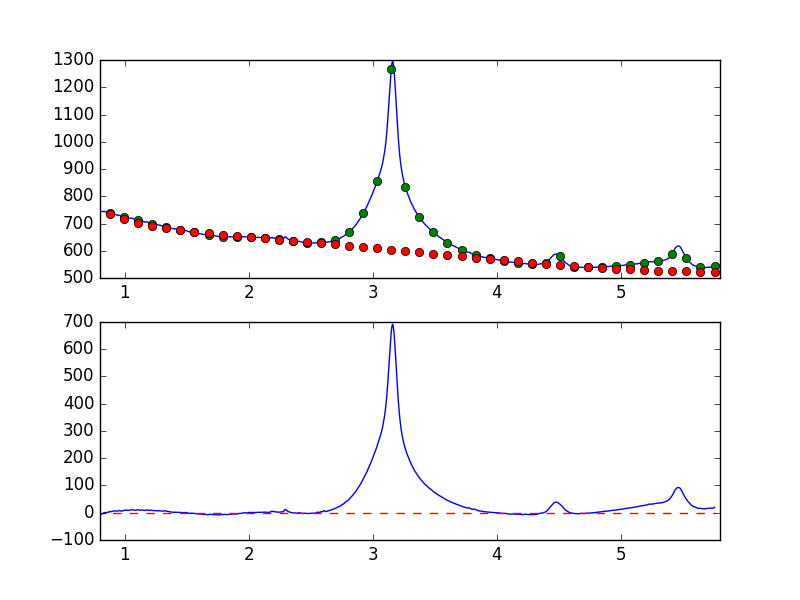

The file beside this chart, header and first rows:
7.681951752392544019e-01, -7.456395130168175456e+00
7.738631750302433776e-01, -7.234645661082367951e+00
7.795311748212323533e-01, -5.588278465918506299e+00
7.851991746122213289e-01, -6.319805129256224063e+00
7.908671744032103046e-01, -6.667223075517881625e+00
7.965351741941992803e-01, -5.986205510376180428e+00
8.022031739851883669e-01, -6.091348979347571913e+00
8.078711737761772316e-01, -4.551888699823507523e+00
8.135391735671662072e-01, -4.401720533727143447e+00
8.192071733581552939e-01, -3.906551866418112695e+00
8.248751731491442696e-01, -3.016782466069457769e+00
8.305431729401332452e-01, -2.909663977291074843e-01
8.362111727311222209e-01, 9.132089727746688368e-01
8.418791725221110855e-01, -1.209525094503760556e-01
8.475471723131001722e-01, 5.168671608606700829e-01
8.532151721040891479e-01, 8.551500514730605573e-01
8.588831718950781235e-01, 1.469070124682502865e+00
8.645511716860672102e-01, 1.848779370128340815e+00
8.702191714770560749e-01, 1.518182218857418775e+00
8.758871712680450505e-01, 3.979942867539989493e+00
8.815551710590340262e-01, 4.362396899566533648e+00
8.872231708500230019e-01, 4.161000437538859842e+00
8.928911706410120885e-01, 3.744293811691363771e+00
8.985591704320010642e-01, 5.278235743033292238e+00
9.042271702229900399e-01, 5.455762491636505729e+00
9.098951700139790155e-01, 6.338950942572637359e+00
9.155631698049678802e-01, 6.781198781694911304e+00
9.212311695959569668e-01, 6.546853401887005930e+00
9.268991693869459425e-01, 6.366998035877713846e+00
9.325671691779349182e-01, 5.638914646863668167e+00
9.382351689689240049e-01, 6.229611760541388321e+00
9.439031687599129805e-01, 6.293146242451257422e+00
9.495711685509018452e-01, 7.428094001102863331e+00
9.552391683418909318e-01, 8.128721862974316537e+00
9.609071681328797965e-01, 7.790541771730772780e+00
9.665751679238688832e-01, 6.554854245256592549e+00
9.722431677148579698e-01, 6.097383629561363705e+00
9.779111675058468345e-01, 6.043927512841605676e+00
9.835791672968358101e-01, 6.671406530168951576e+00
9.892471670878246748e-01, 7.945462019740375581e+00
9.949151668788137615e-01, 9.060434050221374491e+00
1.000583166669802848e+00, 8.710577771489283805e+00
1.006251166460791602e+00, 9.613063052798906938e+00
1.011919166251780799e+00, 9.224965078992227063e+00
1.017587166042769553e+00, 9.540041163816340486e+00
1.023255165833758751e+00, 9.623459753832548813e+00
1.028923165624747726e+00, 8.939803358101016784e+00
1.034591165415736702e+00, 8.784342962244636510e+00
1.040259165206725678e+00, 9.040057071417550105e+00
1.045927164997714431e+00, 9.334858272805263368e+00
1.051595164788703629e+00, 1.097048727859316841e+01
1.057263164579692605e+00, 1.158364573846677104e+01
1.062931164370681802e+00, 1.168701186461146335e+01
1.068599164161670556e+00, 1.057311006061866010e+01
1.074267163952659310e+00, 9.862101448830344452e+00
1.079935163743648507e+00, 8.647047542213272209e+00
1.085603163534637483e+00, 8.630690029515108108e+00
1.091271163325626681e+00, 9.587059661983971637e+00
1.096939163116615434e+00, 1.052059490571127753e+01
1.102607162907604632e+00, 1.055829282053900897e+01
1.108275162698593386e+00, 1.118206989990255806e+01
... 839 more rows
